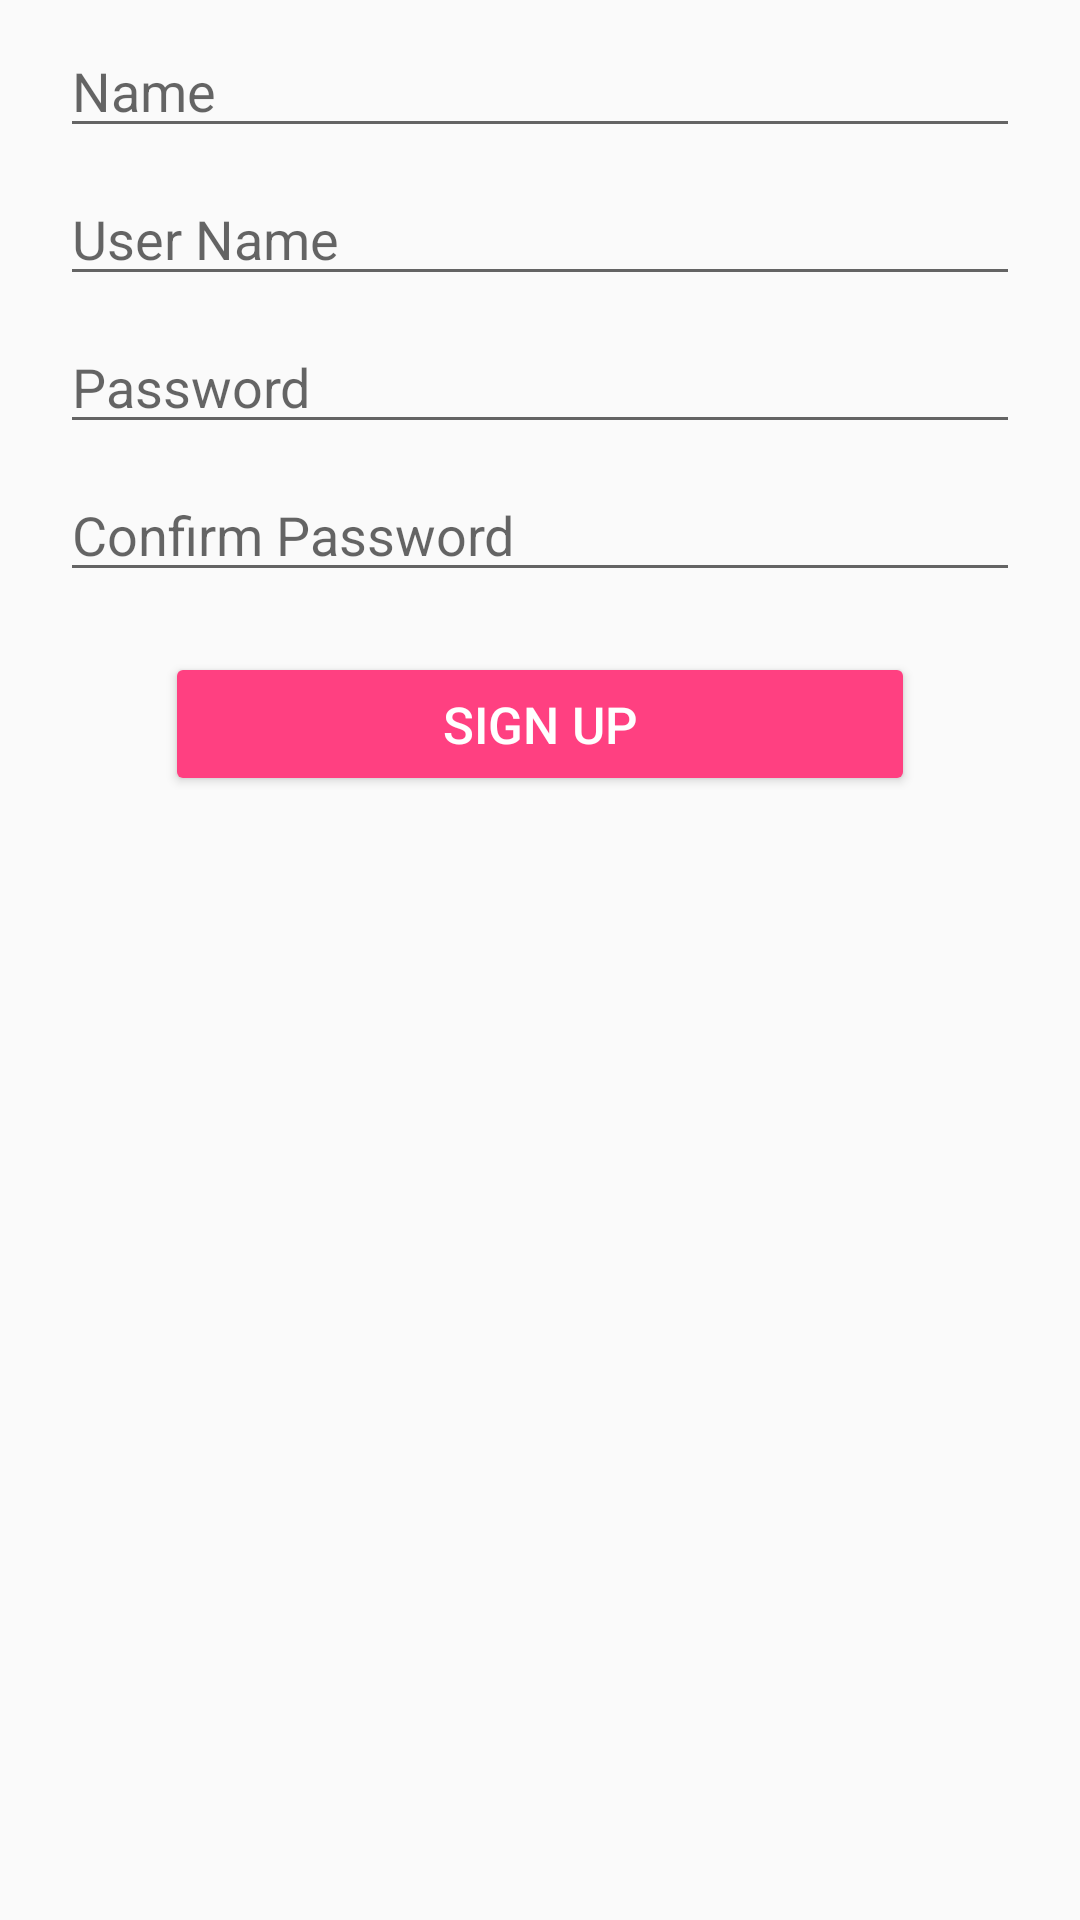

Write the Android layout XML for this screen, with the resource values it uses.
<!-- AndroidManifest.xml: application theme AppTheme -->
<!-- res/layout/fragment_public_user.xml -->
<RelativeLayout xmlns:android="http://schemas.android.com/apk/res/android"
    xmlns:tools="http://schemas.android.com/tools"
    android:layout_width="match_parent"
    android:layout_height="match_parent"
    xmlns:app="http://schemas.android.com/apk/res-auto"
    tools:context="com.mit.lawyered.view.fragments.PublicUserFragment">

    <EditText
        android:id="@+id/PublicName"
        android:layout_width="match_parent"
        android:layout_height="wrap_content"
        android:layout_marginLeft="20dp"
        android:layout_marginRight="20dp"
        android:layout_marginTop="8dp"
        android:ems="10"
        android:hint="Name"
        android:layout_alignParentStart="true"
        android:inputType="textPersonName" />

    <EditText
        android:id="@+id/PublicUname"
        android:layout_width="match_parent"
        android:layout_height="wrap_content"
        android:layout_marginLeft="20dp"
        android:layout_marginRight="20dp"
        android:layout_marginTop="8dp"
        android:ems="10"
        android:hint="User Name"
        android:layout_below="@+id/PublicName"
        android:inputType="textPersonName" />

    <EditText
        android:id="@+id/PublicPassword"
        android:layout_width="match_parent"
        android:layout_height="wrap_content"
        android:layout_marginLeft="20dp"
        android:layout_marginRight="20dp"
        android:layout_marginTop="8dp"
        android:ems="10"
        android:hint="Password"
        android:layout_below="@+id/PublicUname"
        android:inputType="textPassword" />

    <EditText
        android:id="@+id/PublicConfirmPassword"
        android:layout_width="match_parent"
        android:layout_height="wrap_content"
        android:layout_marginLeft="20dp"
        android:layout_marginRight="20dp"
        android:layout_marginTop="8dp"
        android:ems="10"
        android:hint="Confirm Password"
        android:layout_below="@+id/PublicPassword"
        android:inputType="textPassword" />

    <Button
        android:id="@+id/btnUserSignUp"
        style="@style/Widget.AppCompat.Button.Colored"
        android:layout_width="250dp"
        android:layout_height="wrap_content"
        android:layout_below="@+id/PublicConfirmPassword"
        android:layout_centerHorizontal="true"
        android:layout_marginTop="20dp"
        android:text="@string/btnUserSignUp"
        android:textSize="17sp" />

</RelativeLayout>
<!-- resources referenced by this layout -->
<resources>
  <string name="btnUserSignUp">Sign Up</string>
  <style name="AppTheme" parent="Theme.AppCompat.Light.DarkActionBar">
          
          <item name="colorPrimary">@color/colorPrimary</item>
          <item name="colorPrimaryDark">@color/colorPrimaryDark</item>
          <item name="colorAccent">@color/colorAccent</item>
      </style>
  <color name="colorPrimary">#3F51B5</color>
  <color name="colorPrimaryDark">#303F9F</color>
  <color name="colorAccent">#FF4081</color>
</resources>
